Dataset: hsv_dataset (GitHub, mizanulridhoaohana/klasifikasi_buah). Classes: manggis, pisang, rambutan.

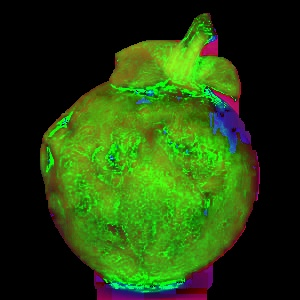
Label: manggis

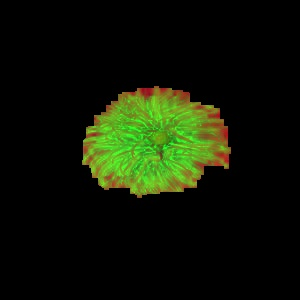
Label: rambutan

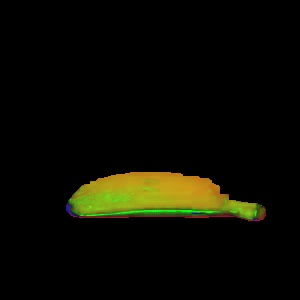
Label: pisang

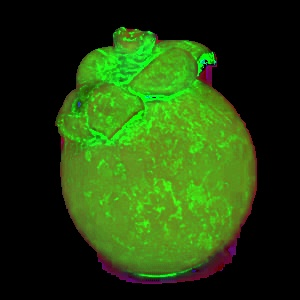
Label: manggis

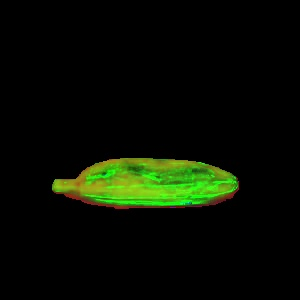
Label: pisang

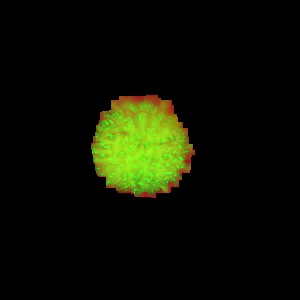
Label: rambutan
